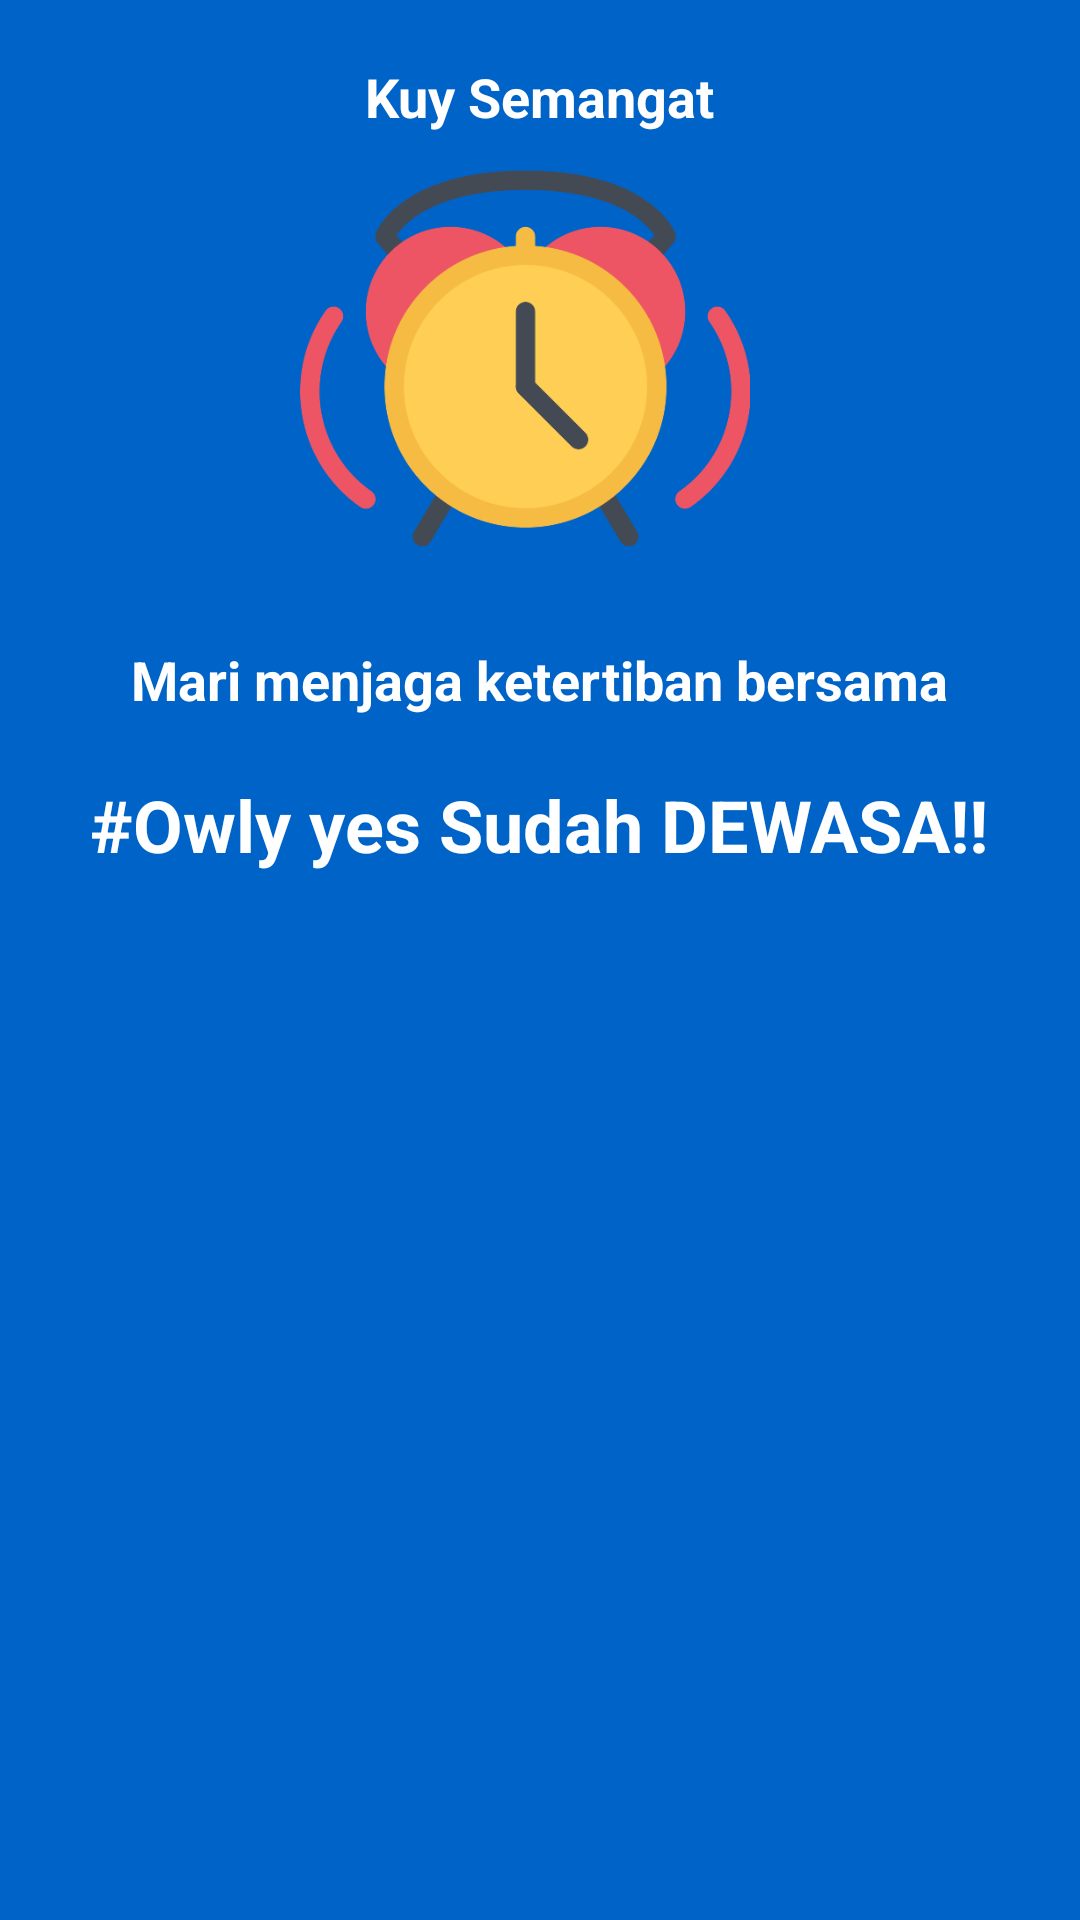

The Android layout XML behind this screen, and the referenced resources:
<!-- AndroidManifest.xml: application theme Theme.AlarmForInddev -->
<!-- res/layout/activity_jadwal.xml -->
<?xml version="1.0" encoding="utf-8"?>
<LinearLayout
    android:background="@color/bg_color"
    xmlns:android="http://schemas.android.com/apk/res/android"
    xmlns:tools="http://schemas.android.com/tools"
    xmlns:app="http://schemas.android.com/apk/res-auto"
    android:layout_width="match_parent"
    android:layout_height="match_parent">
    <androidx.core.widget.NestedScrollView
        android:layout_width="match_parent"
        android:layout_height="wrap_content"
        android:fillViewport="true"
        app:layout_behavior="@string/appbar_scrolling_view_behavior">
        <androidx.constraintlayout.widget.ConstraintLayout xmlns:android="http://schemas.android.com/apk/res/android"
            xmlns:app="http://schemas.android.com/apk/res-auto"
            xmlns:tools="http://schemas.android.com/tools"
            android:layout_width="match_parent"
            android:layout_height="match_parent"
            tools:context=".view.JadwalActivity">
            <LinearLayout
                app:layout_constraintTop_toTopOf="parent"
                android:layout_width="match_parent"
                android:layout_height="wrap_content"
                android:orientation="vertical"
                tools:ignore="MissingConstraints">
                <TextView
                    android:layout_gravity="center"
                    android:id="@+id/dayDate"
                    android:layout_marginTop="20dp"
                    android:layout_width="wrap_content"
                    android:layout_height="wrap_content"
                    android:textStyle="bold"
                    android:textColor="@color/white"
                    android:text="Kuy Semangat"
                    android:textSize="18sp" />
                <ImageView
                    android:id="@+id/logoAlarm"
                    android:layout_width="150dp"
                    android:layout_height="150dp"
                    android:layout_weight=".2"
                    android:layout_marginStart="0dp"
                    android:layout_marginEnd="5dp"
                    android:layout_gravity="center"
                    android:contentDescription="alarmGambar"
                    app:layout_constraintEnd_toEndOf="parent"
                    app:layout_constraintStart_toStartOf="parent"
                    app:layout_constraintTop_toTopOf="parent"
                    app:srcCompat="@drawable/alarm_clock_clock" />
                <FrameLayout
                    android:id="@+id/layoutEwallet"
                    android:orientation="vertical"
                    android:layout_width="match_parent"
                    android:layout_height="wrap_content">
                    <androidx.recyclerview.widget.RecyclerView
                        android:id="@+id/recyclerTask"
                        android:layout_width="match_parent"
                        android:layout_height="wrap_content"/>
                </FrameLayout>
                <TextView
                    android:layout_gravity="center"
                    android:id="@+id/titleANext"
                    android:layout_marginTop="20dp"
                    android:paddingEnd="20dp"
                    android:paddingStart="20dp"
                    android:layout_width="wrap_content"
                    android:layout_height="wrap_content"
                    android:textStyle="bold"
                    android:textColor="@color/white"
                    android:text="Mari menjaga ketertiban bersama"
                    android:textSize="18sp" />
                <TextView
                    android:layout_gravity="center"
                    android:paddingTop="20dp"
                    android:id="@+id/namePicANext"
                    android:layout_width="wrap_content"
                    android:layout_height="wrap_content"
                    android:textStyle="bold"
                    android:textColor="@color/white"
                    android:text="#Owly yes Sudah DEWASA!!"
                    android:layout_marginBottom="20dp"
                    android:textSize="24sp" />
            </LinearLayout>

        </androidx.constraintlayout.widget.ConstraintLayout>
    </androidx.core.widget.NestedScrollView>
</LinearLayout>
<!-- resources referenced by this layout -->
<resources>
  <color name="bg_color">#0063c7</color>
  <color name="white">#FFFFFFFF</color>
  <!-- drawable alarm_clock_clock: png bitmap (drawable, 25321 bytes) -->
  <style name="Theme.AlarmForInddev" parent="Theme.MaterialComponents.DayNight.DarkActionBar">
          
          <item name="colorPrimary">@color/purple_500</item>
          <item name="colorPrimaryVariant">@color/purple_700</item>
          <item name="colorOnPrimary">@color/white</item>
          
          <item name="colorSecondary">@color/teal_200</item>
          <item name="colorSecondaryVariant">@color/teal_700</item>
          <item name="colorOnSecondary">@color/black</item>
          
          <item name="android:statusBarColor" tools:targetApi="l">?attr/colorPrimaryVariant</item>
          
      </style>
  <color name="purple_500">#FF3700B3</color>
  <color name="purple_700">#FF3700B3</color>
  <color name="teal_200">#FF03DAC5</color>
  <color name="teal_700">#FF018786</color>
  <color name="black">#FF000000</color>
</resources>
